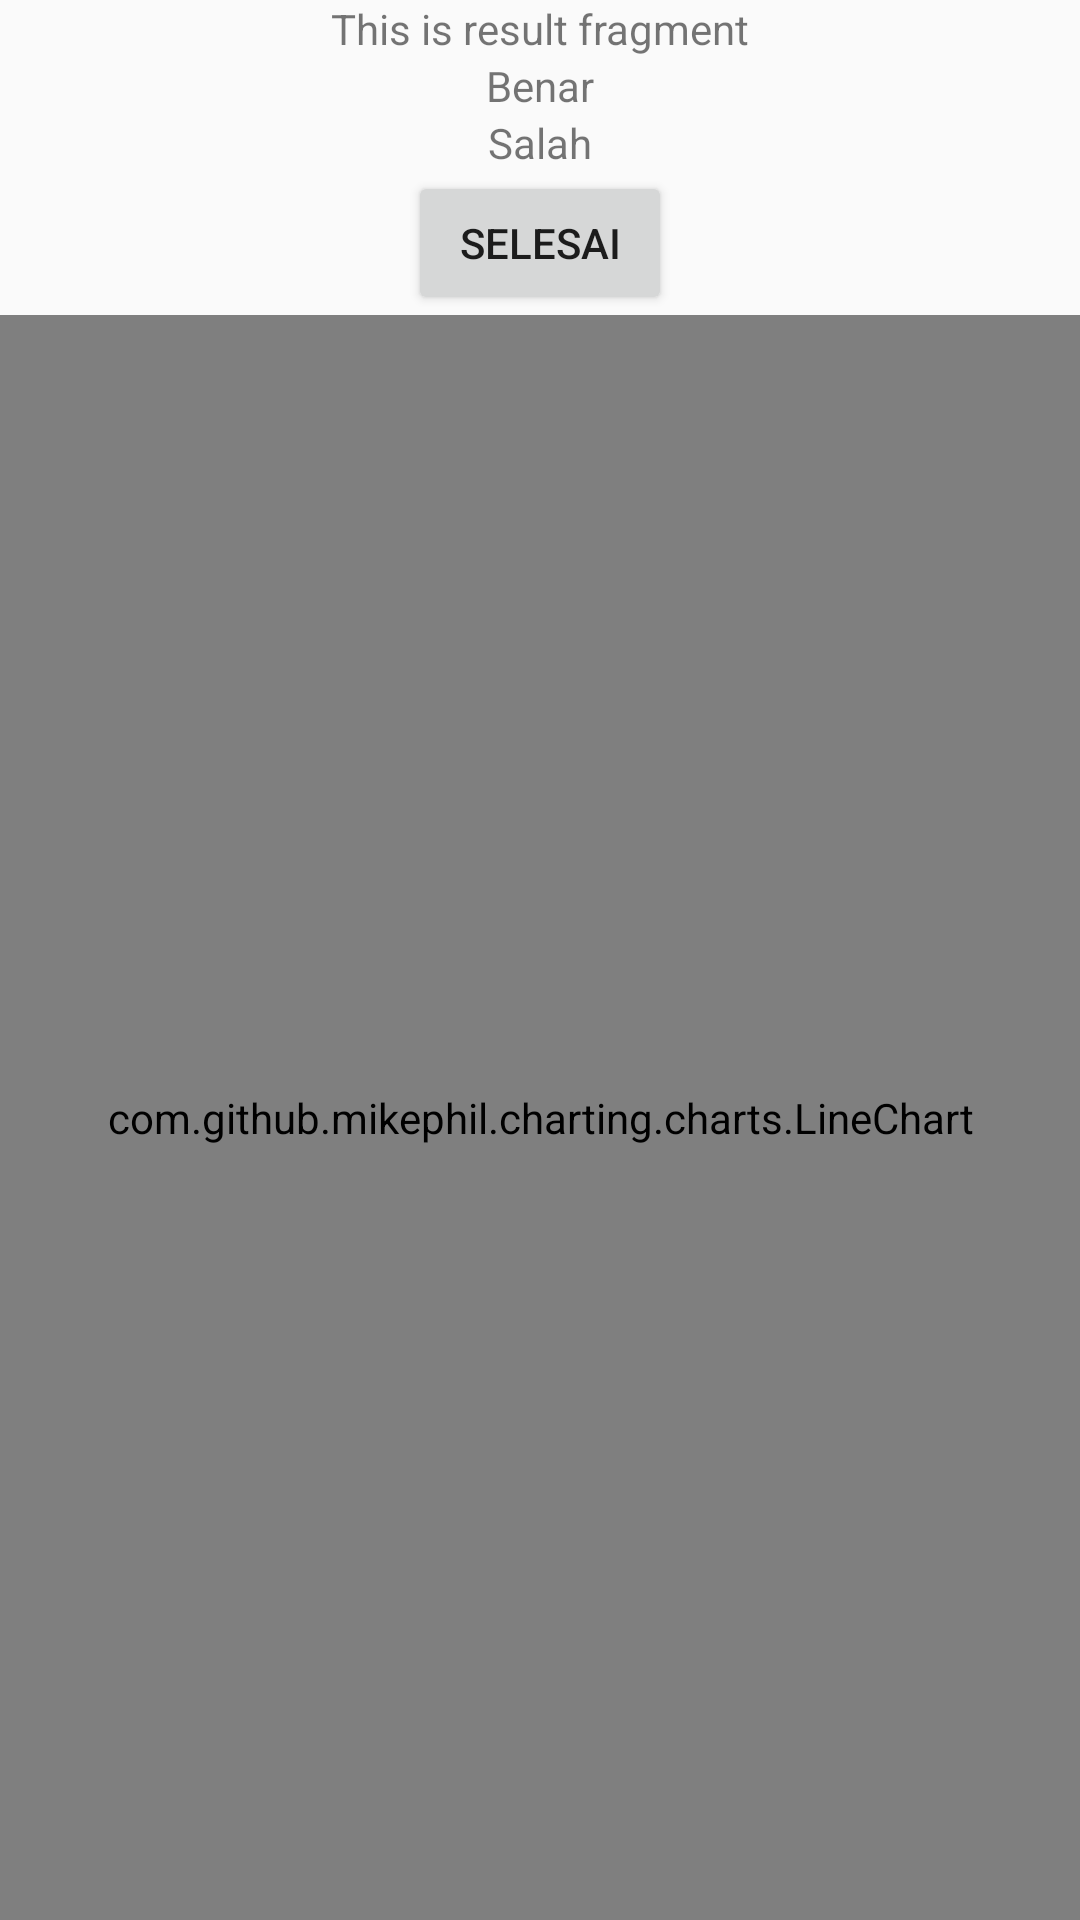

Write the Android layout XML for this screen, with the resource values it uses.
<!-- AndroidManifest.xml: application theme AppTheme -->
<!-- res/layout/activity_result.xml -->
<?xml version="1.0" encoding="utf-8"?>
<RelativeLayout xmlns:android="http://schemas.android.com/apk/res/android"
    android:layout_width="match_parent"
    android:layout_height="match_parent">

    <LinearLayout
        android:id="@+id/mLinearLayout"
        android:layout_width="match_parent"
        android:layout_height="wrap_content"
        android:orientation="vertical">
        <TextView
            android:layout_gravity="center"
            android:layout_width="wrap_content"
            android:layout_height="wrap_content"
            android:text="This is result fragment"
            android:id="@+id/textView3" />

        <TextView
            android:layout_gravity="center"
            android:layout_width="wrap_content"
            android:layout_height="wrap_content"
            android:text="Benar"
            android:id="@+id/totalTrue"/>

        <TextView
            android:layout_gravity="center"
            android:layout_width="wrap_content"
            android:layout_height="wrap_content"
            android:text="Salah"
            android:id="@+id/totalFalse"/>

        <Button
            android:layout_gravity="center"
            android:id="@+id/Bdone"
            android:layout_width="wrap_content"
            android:layout_height="wrap_content"
            android:text="Selesai"/>

    </LinearLayout>

    <com.github.mikephil.charting.charts.LineChart
        android:layout_below="@+id/mLinearLayout"
        android:id="@+id/chart"
        android:layout_width="match_parent"
        android:layout_height="match_parent" />

</RelativeLayout>
<!-- resources referenced by this layout -->
<resources>
  <style name="AppTheme" parent="Theme.AppCompat.Light.NoActionBar">
          
          <item name="colorPrimary">@color/colorPrimary</item>
          <item name="colorPrimaryDark">@color/colorPrimaryDark</item>
          <item name="colorAccent">@color/colorBlue</item>
  
          <item name="android:textColorHint">@color/colorPlaceholder</item>
      </style>
  <color name="colorPrimary">#3F51B5</color>
  <color name="colorPrimaryDark">#303F9F</color>
  <color name="colorBlue">#42a5f5</color>
  <color name="colorPlaceholder">#D6DADB</color>
</resources>
